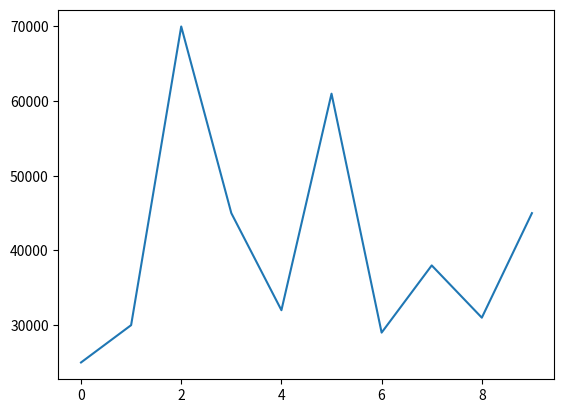

This figure's Python source:
import matplotlib.pyplot as plt
import pandas as pd

x=[1,2,3]
y=[4,5,6]
#plt.plot(x,y)
#plt.grid()  #to get grid
#plt.show()   #simple plot


#PyPlot API 
#Univariate (single data) - Numerical
Data={
    "Salary": [25000,30000,70000,45000,32000,61000,29000,38000,31000,45000]
}
df=pd.DataFrame(Data)

#LINE PLOT
plt.plot(df['Salary'])
plt.show()
